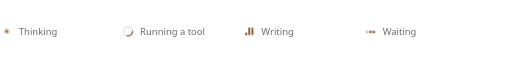
t = 0.00 s
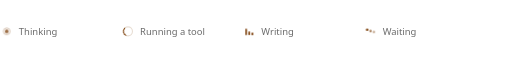
t = 0.30 s
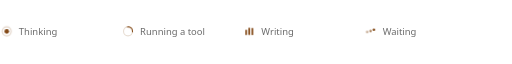
t = 0.66 s
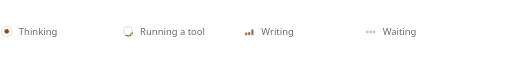
t = 0.94 s
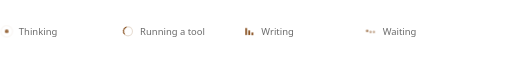
t = 1.26 s
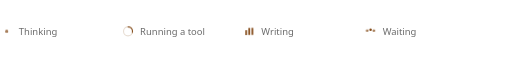
t = 1.58 s

The animated SVG that drew these frames (rendered in a browser with its animation timeline set to each time). Animation: 5 CSS @keyframes rules; one cycle of 1.90 s, repeats indefinitely.

<svg xmlns="http://www.w3.org/2000/svg" width="760" height="30" viewBox="0 0 760 30"><svg x="0" y="4" xmlns="http://www.w3.org/2000/svg" width="20" height="20" viewBox="0 0 24 24"><style>.core,.wave{transform-box:view-box;transform-origin:12px 12px}.core{animation:breathe 1.6s ease-in-out infinite}.wave{animation:wave 1.6s ease-out infinite}@keyframes breathe{0%,100%{transform:scale(.75);opacity:.7}50%{transform:scale(1.05);opacity:1}}@keyframes wave{from{transform:scale(1);opacity:.55}to{transform:scale(2.7);opacity:0}}</style><circle class="wave" cx="12" cy="12" r="4" fill="none" stroke="#814714" stroke-width="1"/><circle class="core" cx="12" cy="12" r="4" fill="#814714"/></svg><text x="28" y="19" font-family="ui-sans-serif, system-ui, -apple-system, 'Segoe UI', Inter, sans-serif" font-size="14" style="fill:#6b6b6b">Thinking</text><svg x="180" y="4" xmlns="http://www.w3.org/2000/svg" width="20" height="20" viewBox="0 0 24 24"><style>.spin{transform-box:view-box;transform-origin:12px 12px;animation:spin .9s linear infinite}@keyframes spin{to{transform:rotate(360deg)}}</style><circle cx="12" cy="12" r="8" fill="none" stroke="#814714" stroke-opacity=".18" stroke-width="2"/><circle class="spin" cx="12" cy="12" r="8" fill="none" stroke="#814714" stroke-width="2" stroke-linecap="round" stroke-dasharray="14 40"/></svg><text x="208" y="19" font-family="ui-sans-serif, system-ui, -apple-system, 'Segoe UI', Inter, sans-serif" font-size="14" style="fill:#6b6b6b">Running a tool</text><svg x="360" y="4" xmlns="http://www.w3.org/2000/svg" width="20" height="20" viewBox="0 0 24 24"><style>.bar{transform-box:fill-box;transform-origin:center bottom;animation:eq .9s ease-in-out infinite}.b2{animation-delay:.15s}.b3{animation-delay:.3s}@keyframes eq{0%,100%{transform:scaleY(.35)}50%{transform:scaleY(1)}}</style><rect class="bar b1" x="5" y="5" width="3" height="14" rx="1.5" fill="#814714"/><rect class="bar b2" x="10.5" y="5" width="3" height="14" rx="1.5" fill="#814714"/><rect class="bar b3" x="16" y="5" width="3" height="14" rx="1.5" fill="#814714"/></svg><text x="388" y="19" font-family="ui-sans-serif, system-ui, -apple-system, 'Segoe UI', Inter, sans-serif" font-size="14" style="fill:#6b6b6b">Writing</text><svg x="540" y="4" xmlns="http://www.w3.org/2000/svg" width="20" height="20" viewBox="0 0 24 24"><style>.dot{transform-box:fill-box;transform-origin:center;animation:hop 1.1s ease-in-out infinite}.d2{animation-delay:.15s}.d3{animation-delay:.3s}@keyframes hop{0%,60%,100%{transform:translateY(0);opacity:.45}30%{transform:translateY(-4px);opacity:1}}</style><circle class="dot d1" cx="6" cy="13" r="2.2" fill="#814714"/><circle class="dot d2" cx="12" cy="13" r="2.2" fill="#814714"/><circle class="dot d3" cx="18" cy="13" r="2.2" fill="#814714"/></svg><text x="568" y="19" font-family="ui-sans-serif, system-ui, -apple-system, 'Segoe UI', Inter, sans-serif" font-size="14" style="fill:#6b6b6b">Waiting</text></svg>
